Run: headless pygame with SDL's dummy video driver; simulated clock (each Clock.tick advances the game by its frame time, no real sleeping); random seed 0; keys injected as events and as key.get_pressed() state; no mouse input.
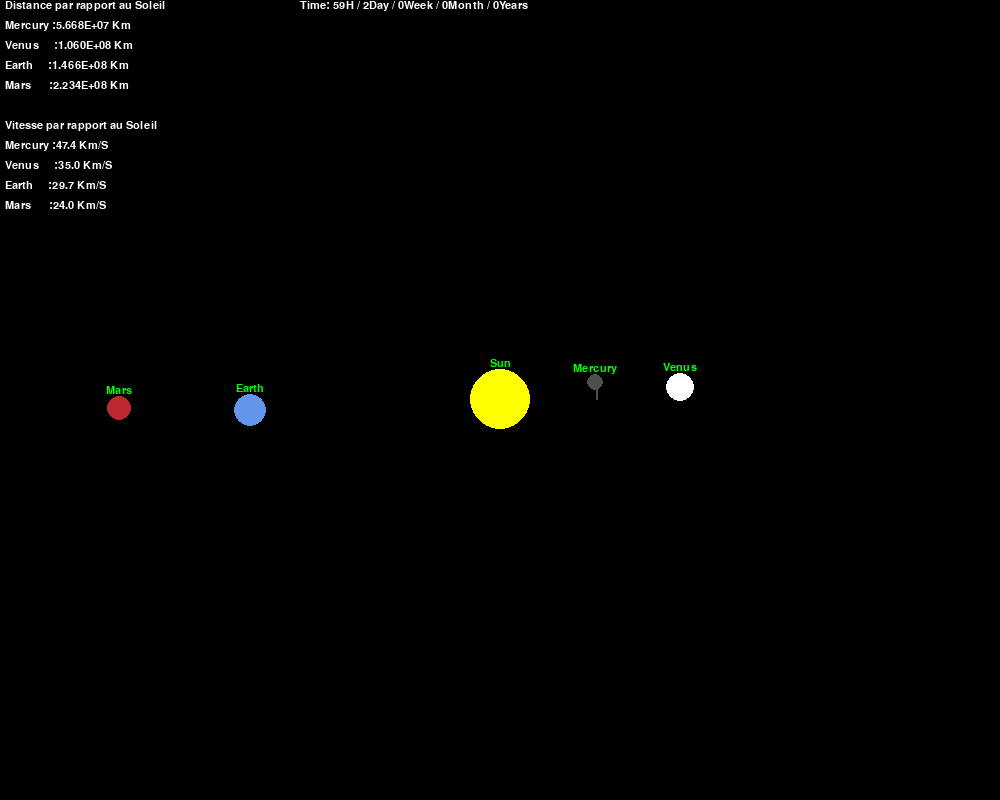
Frame 1 of 4 · flips 1–60 · no input
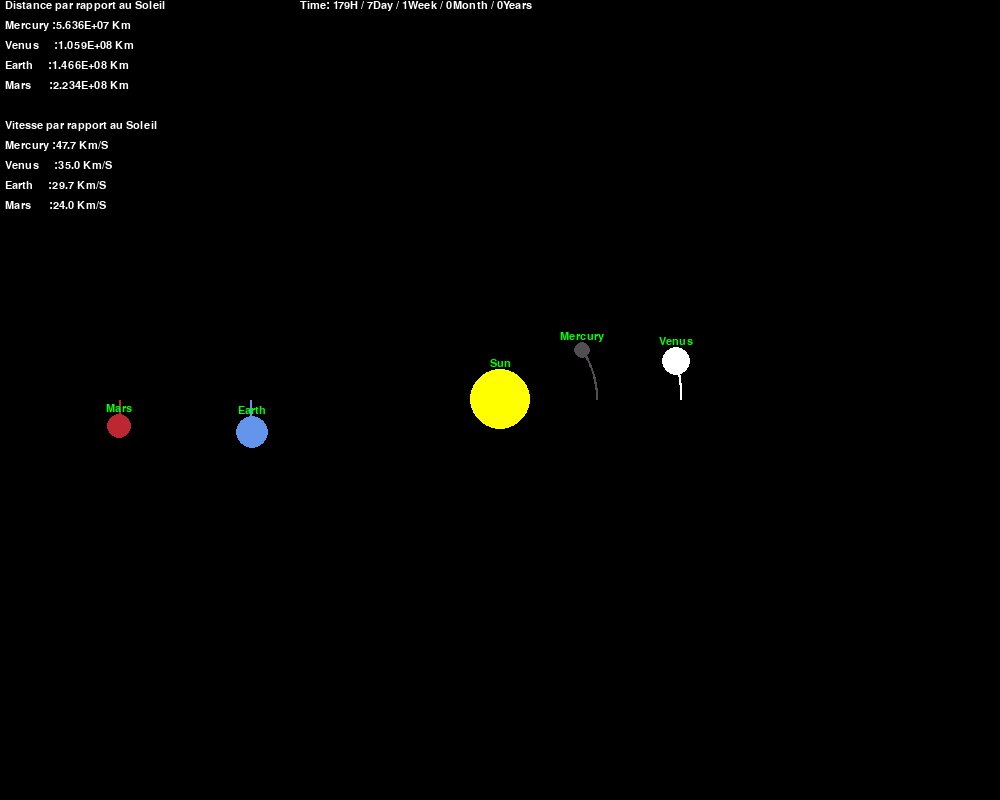
Frame 2 of 4 · flips 61–180 · tapped SPACE, RETURN · held RIGHT (→), D
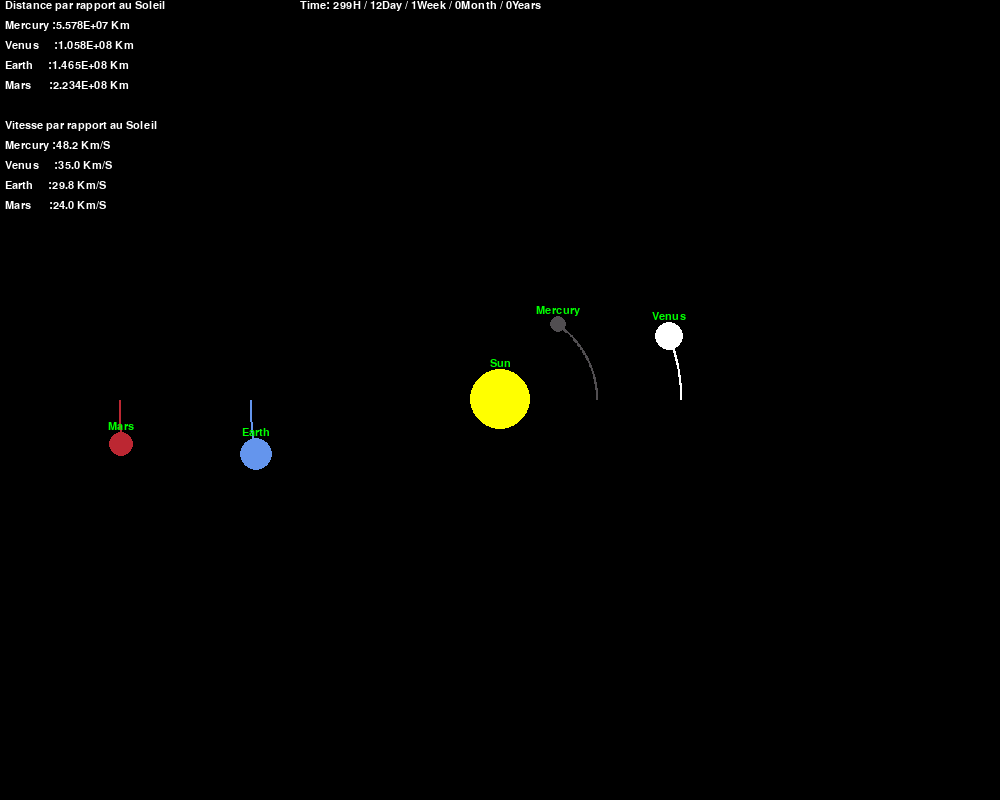
Frame 3 of 4 · flips 181–300 · held DOWN (↓), S
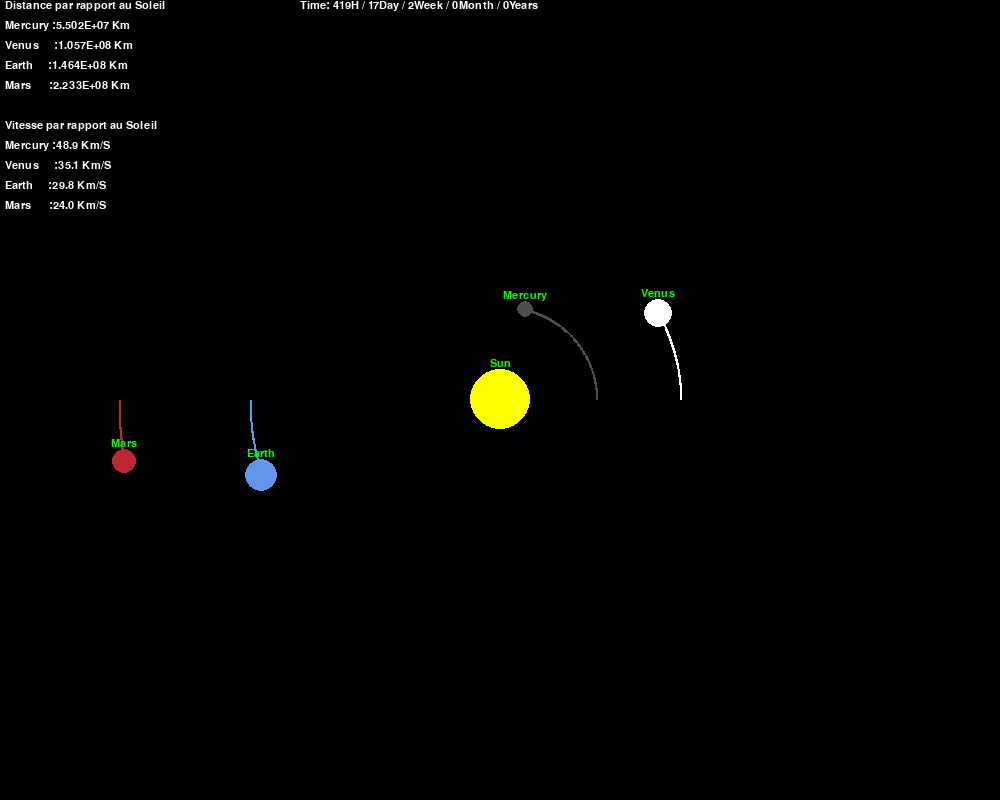
Frame 4 of 4 · flips 301–420 · held LEFT (←), A, UP (↑), W

The pygame program that drew these frames:

import pygame
import math

pygame.init()

WIDTH, HEIGHT = 1_000, 800
WIN = pygame.display.set_mode((WIDTH, HEIGHT))
pygame.display.set_caption("Planet Simulation")


BLACK = (0, 0, 0)
WHITE = (255, 255, 255)

RED = (255, 0, 0)
GREEN = (0, 255, 0)
BLUE = (0, 0, 255)

YELLOW = (255, 255, 0)
CYAN =  (0, 255, 255)
PURPLE = (255, 0, 255)

RED_MARS = (188, 39, 50)
DARK_GREY = (81, 78, 81)
BLUE_EARTH = (100, 149, 237)


FONT = pygame.font.SysFont("comicsans", 16)
WIN.blit(FONT.render("Distance par rapport au Soleil", 1, WHITE), (0, 0))
class Planet():

    AU = 146.6e6 *1000
    G = 6.6728e-11
    SCALE = 250 / AU #1AU = 100 pixels
    TIMESTEP = 3600 # 1 hour

    def __init__(self, name, x, y, radius, color, mass) -> None:

        self.x = x
        self.y = y 
        self.radius = radius
        self.color = color
        self.mass = mass
        self.name = name
        self.vitesse = 0
        
        self.orbit = []
        self.sun = False
        self.distance_to_sun = 0
        self.make_revolution = False
        self.date = [0, 0, 0, 0, 0]

        #Vitesse
        self.x_vel = 0  
        self.y_vel = 0

    def draw(self, WIN, planets):

        x = self.x * self.SCALE + WIDTH // 2
        y = self.y * self.SCALE + HEIGHT //2

        if len(self.orbit) > 2:
            update_points = []

            for point in self.orbit:
                x, y = point
                x = x * self.SCALE + WIDTH // 2
                y = y * self.SCALE + HEIGHT // 2
                update_points.append((x, y))

            pygame.draw.lines(WIN, self.color, False, update_points, 2)
        pygame.draw.circle(WIN, self.color, (x, y), self.radius)

        if not self.sun:
            #Distance to the Sun
            distance_text1 = FONT.render(str(self.name) +" :" + format(self.distance_to_sun/1000, ".3E")+ " Km", 1, WHITE)
            WIN.blit(distance_text1, (5, planets.index(self) * 20))
            
            #Vitesse orbital
            distance_text2 = FONT.render(str(self.name) +" :" + str(self.vitesse/1000)[:4] + " Km/S", 1, WHITE)
            WIN.blit(distance_text2, (5, planets.index(self) * 20 + 120))
            
        #Name
        name =self.name
        distance_text3 = FONT.render(name.strip(), 1, GREEN)
        WIN.blit(distance_text3, (x - distance_text3.get_width() // 2, y - distance_text3.get_height() - self.radius))

    def revolution(self, planets, h, d, w, m, y):
        
        if not self.sun:
            if planets.index(self) <= 2:

                if self.y > 0:
                    self.make_revolution = True
                
                if self.y < 0 and self.make_revolution == True:
                    
                    
                    new_h = h - self.date[0]
                    new_d = d - self.date[1]
                    new_w = w - self.date[2]
                    new_m = m - self.date[3]
                    new_y = y - self.date[4]

                    print(str(self.name).strip() + " a fait une revolution en " + str(new_h) + "H / " + str(new_d) + " D / " + str(new_w) + " W / " + str(new_m) + " M / " + str(new_y) + " Y")
                    self.make_revolution = False

                    self.date[0] = h
                    self.date[1] = d
                    self.date[2] = w
                    self.date[3] = m
                    self.date[4] = y

            else:
                if self.y < 0:
                    self.make_revolution = True
                
                if self.y > 0 and self.make_revolution == True:

                    new_h = h - self.date[0]
                    new_d = d - self.date[1]
                    new_w = w - self.date[2]
                    new_m = m - self.date[3]
                    new_y = y - self.date[4]

                    print(str(self.name).strip() + " a fait une revolution en " + str(new_h) + "H / " + str(new_d) + " D / " + str(new_w) + " W / " + str(new_m) + " M / " + str(new_y) + " Y")
                    self.make_revolution = False

                    self.date[0] = new_h
                    self.date[1] = new_d
                    self.date[2] = new_w
                    self.date[3] = new_m
                    self.date[4] = new_y                    

    def attraction(self, other):

        other_x, other_y = other.x, other.y
        distance_x = other_x - self.x
        distance_y = other_y - self.y

        distance = math.sqrt(distance_x**2 + distance_y**2)

        if other.sun:
            self.distance_to_sun = distance
            self.vitesse = math.sqrt(self.x_vel**2 + self.y_vel**2)

        force = self.G * self.mass * other.mass / distance**2
        theta = math.atan2(distance_y, distance_x)

        force_x = math.cos(theta) * force
        force_y = math.sin(theta) * force

        return force_x, force_y, force, theta
    
    def update_position(self, planets):

        total_fx = total_fy =0

        for planet in planets:
            if self == planet:
                continue

            fx, fy, _, _ = self.attraction(planet)
            total_fx += fx
            total_fy += fy
        
        # A = F / M
        self.x_vel += total_fx / self.mass * self.TIMESTEP
        self.y_vel += total_fy / self.mass * self.TIMESTEP
        
        self.x += self.x_vel * self.TIMESTEP
        self.y += self.y_vel * self.TIMESTEP

        self.orbit.append((self.x, self.y))

    def show_force(self, WIN,  planets):

        new_x = self.x * self.SCALE + WIDTH // 2
        new_y = self.y * self.SCALE + HEIGHT // 2

        for i in range(planets.index(self) +1, len(planets)):
            new_planete_x = planets[i].x * self.SCALE + WIDTH // 2
            new_planete_y = planets[i].y * self.SCALE + HEIGHT // 2
            
            _, _, force, _ = self.attraction(planets[i])
            nombre = format(force, ".1E")
            indice_plus = nombre.find('+')                          # Trouver l'indice du signe '+'
            partie_apres_exposant = nombre[indice_plus + 1:]        # Extraire la partie après le '+'

            pygame.draw.line(WIN, RED, (new_x, new_y), (new_planete_x, new_planete_y), int(partie_apres_exposant)//3)

    def show_vecteur(self, WIN, sun):

        if not self.sun:
        
            _, _, _, theta_radain = self.attraction(sun)

            #Force gravitionnelle

            #X1, y1 sont les coordonnées de la distaance entre la planete est le soleil moins 1/10 de la distance planete soleil
            x1 = -math.cos(theta_radain) * (self.distance_to_sun - self.distance_to_sun * 0.5) *self.SCALE // 2 
            y1 = -math.sin(theta_radain) * (self.distance_to_sun - self.distance_to_sun * 0.5) *self.SCALE // 2 

            #x2, y2 sont les coordonnées de la distaance entre la planete est le soleil
            x2 = -math.cos(theta_radain) * self.distance_to_sun *self.SCALE + WIDTH // 2
            y2 = -math.sin(theta_radain) * self.distance_to_sun *self.SCALE + HEIGHT // 2

            #En faisant x1-x2 et y1-y2 ont garde la différence entre les deux 
            pygame.draw.line(WIN, CYAN, (x2-x1, y2-y1), (x2, y2), 2)

            #Inertie
            phi_radian = math.pi / 4
            AB = math.sqrt(x1**2 + y1**2)
            AC = AB / math.cos(phi_radian)

            omega_radian = theta_radain + phi_radian
            x3 = x2 + x1 + AC * math.cos(omega_radian) 
            y3 = y2 + y1 + AC * math.sin(omega_radian) 
            pygame.draw.line(WIN, PURPLE, (x2, y2), (x3, y3), 2)
            
def main():

    run = True
    clock = pygame.time.Clock()

    #Planete
    sun = Planet("Sun", 0, 0, 30, YELLOW, 1.98892 * 10**30)
    sun.sun = True

    earth = Planet("Earth    ", - 1 * Planet.AU, 0, 16,  BLUE_EARTH, 5.9742 * 10**24)
    earth.y_vel = 29.783 * 1000 

    mars = Planet("Mars     ", -1.524 * Planet.AU, 0, 12, RED_MARS, 6.39 * 10**23)
    mars.y_vel = 24.077 * 1000

    mercury = Planet("Mercury", 0.387 * Planet.AU, 0, 8, DARK_GREY, 3.30 * 10**23)
    mercury.y_vel = -47.4 * 1000

    venus = Planet("Venus    ", 0.723 * Planet.AU, 0, 14, WHITE, 4.8685 * 10**24)
    venus.y_vel = -35.02 * 1000

    planets = [sun, mercury, venus, earth, mars]

    i = 0
    print("")
    h = d = w = m = y = 0
    show_interaction_gravitaionelle = False
    show_force = False
    press1 = True
    press2 = True

    while run :

        clock.tick(60)
        WIN.fill(BLACK)

        
        for event in pygame.event.get():
            if event.type == pygame.QUIT:
                run = False

        #Press
        key = pygame.key.get_pressed()
        
        #Interaction gravitionelle
        if not key[pygame.K_g] and press1 == False:
            press1 = True

        if key[pygame.K_g] and press1 == True:
            show_interaction_gravitaionelle = not show_interaction_gravitaionelle
            press1 = False

        if show_interaction_gravitaionelle :
            for planet in planets:
                planet.show_force(WIN, planets)

        #Force 
        if not key[pygame.K_f] and press2 == False:
            press2 = True

        if key[pygame.K_f] and press2 == True:
            show_force = not show_force
            press2 = False

        if show_force :
            for planet in planets:
                planet.show_vecteur(WIN, planets[0])    
            
        for planet in planets:
            planet.update_position(planets)
            planet.revolution(planets, h, d, w, m, y)
            
            planet.draw(WIN, planets)

        WIN.blit(FONT.render("Distance par rapport au Soleil", 1, WHITE), (5, 0))
        WIN.blit(FONT.render("Vitesse par rapport au Soleil", 1, WHITE), (5, 120))

        h = i
        d = h // 24
        w = d // 7
        m = d // 30
        y = m // 12

        WIN.blit(FONT.render("Time: "+ str(h) +"H / "+ str(d) +"Day / "+ str(w) +"Week / "+ str(m) +"Month / " + str(y) +"Years", 1, WHITE), (300, 0))
        pygame.display.flip()
        i += 1

    pygame.quit()

main()
